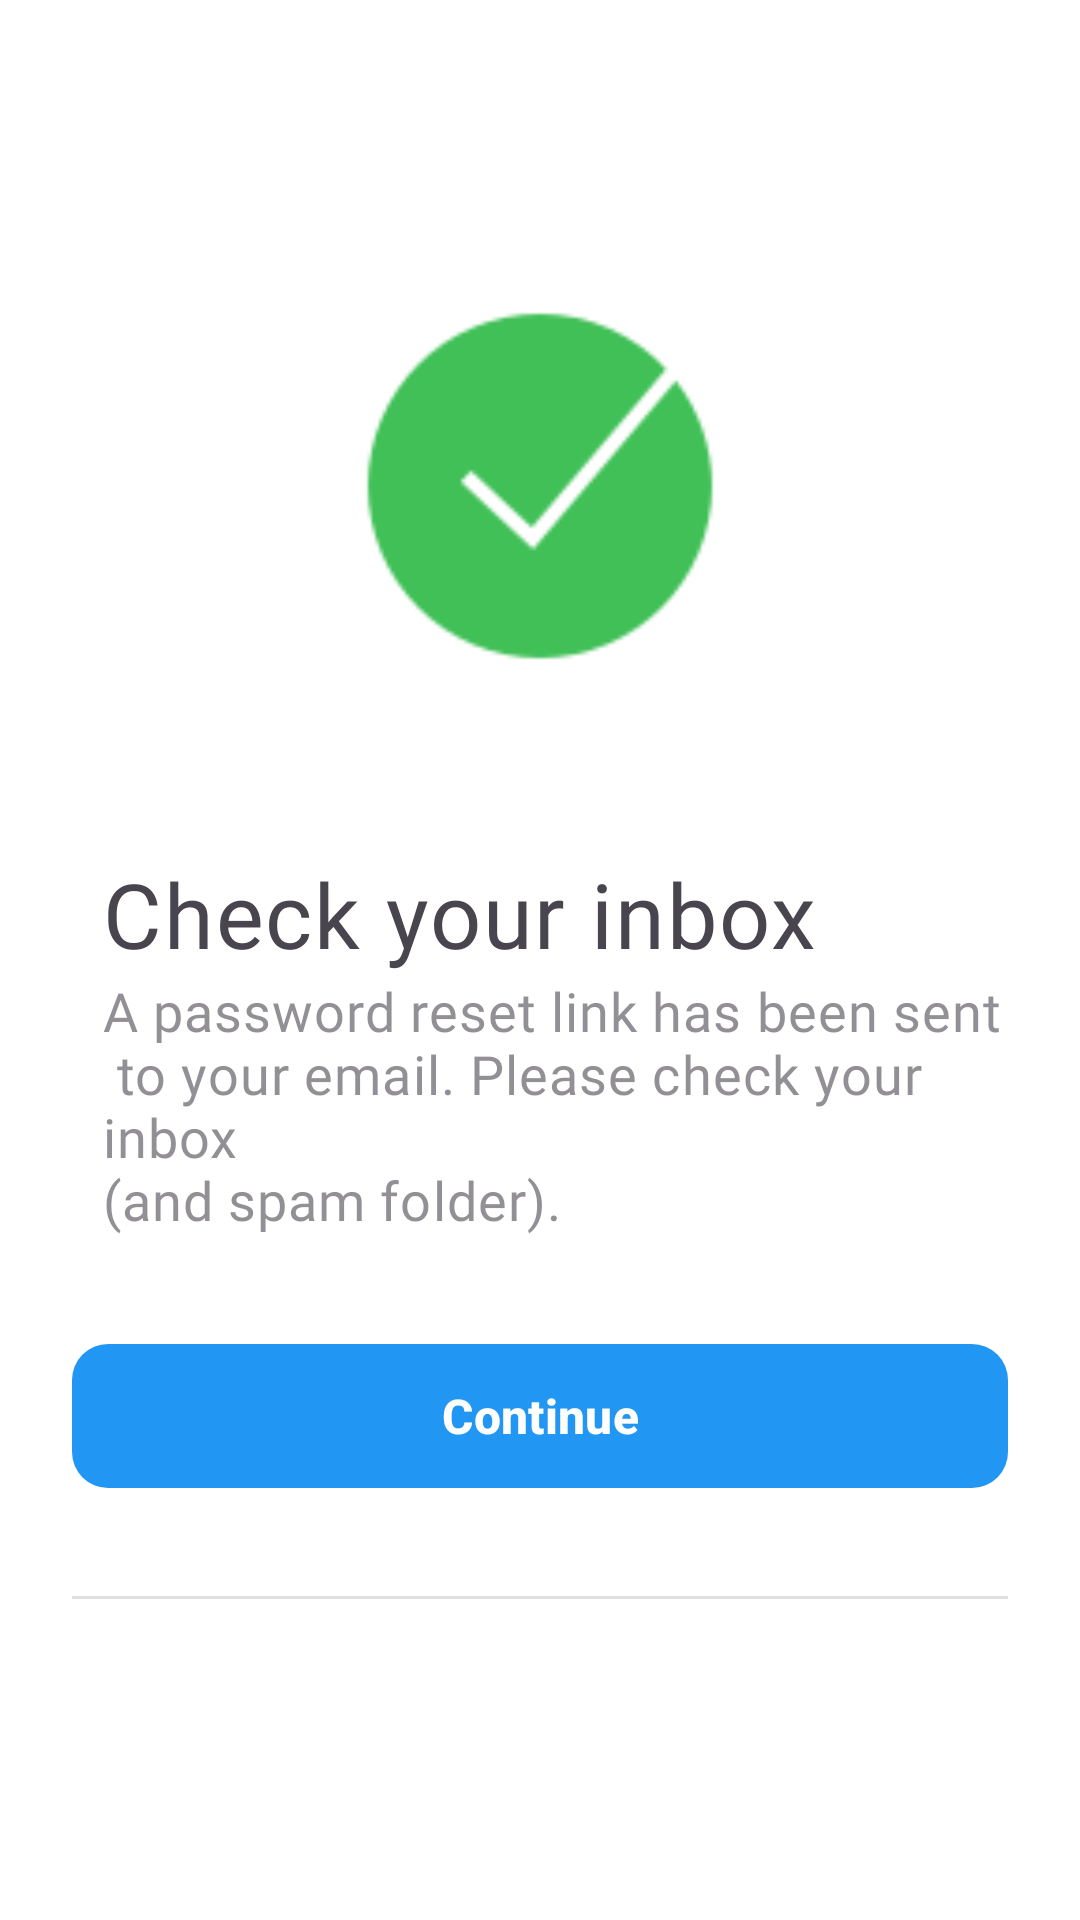

Produce the Android XML layout that renders to this screen, including the resource entries it uses.
<!-- AndroidManifest.xml: application theme Theme.IOTApp -->
<!-- res/layout/fragment_set_password.xml -->
<?xml version="1.0" encoding="utf-8"?>
<androidx.constraintlayout.widget.ConstraintLayout xmlns:android="http://schemas.android.com/apk/res/android"
    xmlns:app="http://schemas.android.com/apk/res-auto"
    xmlns:tools="http://schemas.android.com/tools"
    android:layout_width="match_parent"
    android:layout_height="match_parent"
    android:background="@color/white"
    android:padding="24dp"
    tools:context=".ui.auth.SetPasswordFragment">


    <ImageView
        android:id="@+id/icOk"
        android:layout_width="0dp"
        android:layout_height="0dp"
        android:layout_marginTop="32dp"
        app:layout_constraintDimensionRatio="1"
        app:layout_constraintWidth_percent="0.4"
        android:src="@drawable/ok_icon"
        android:background="?attr/selectableItemBackgroundBorderless"
        app:layout_constraintStart_toStartOf="parent"
        app:layout_constraintEnd_toEndOf="parent"
        app:layout_constraintTop_toTopOf="parent"
        app:layout_constraintBottom_toBottomOf="parent"
        app:layout_constraintVertical_bias="0.1"/>

    <TextView
        android:id="@+id/titleCheckyourInbox"
        android:layout_width="match_parent"
        android:layout_height="wrap_content"
        android:layout_gravity="center_vertical"
        android:layout_weight="5"
        android:letterSpacing="0.02"
        android:layout_marginTop="60dp"
        android:paddingLeft="10dp"
        android:fontFamily="@font/freeman_regular"
        android:text="@string/check_your_inbox"
        app:layout_constraintTop_toBottomOf="@id/icOk"
        android:textSize="30sp" />

    <TextView
        android:id="@+id/titleNotifi"
        android:layout_width="match_parent"
        android:layout_height="wrap_content"
        android:layout_gravity="center_vertical"
        android:layout_weight="5"
        android:letterSpacing="0.02"
        android:alpha="0.6"
        android:paddingLeft="10dp"
        android:fontFamily="@font/freeman_regular"
        android:text="@string/a_password_reset_link_has_been_sent_to_your_email_please_check_your_inbox_and_spam_folder"
        android:textSize="18sp"
        app:layout_constraintTop_toBottomOf="@id/titleCheckyourInbox"
        />

    
    <com.google.android.material.button.MaterialButton
        android:id="@+id/btnContinue"
        android:layout_width="0dp"
        android:layout_height="56dp"
        android:layout_marginTop="32dp"
        android:text="@string/Continue"
        android:textColor="@color/white"
        android:textSize="16sp"
        android:textStyle="bold"
        app:backgroundTint="@color/primary_blue"
        app:cornerRadius="12dp"
        app:layout_constraintEnd_toEndOf="parent"
        app:layout_constraintStart_toStartOf="parent"
        app:layout_constraintTop_toBottomOf="@id/titleNotifi" />

    <View
        android:id="@+id/divider"
        android:layout_width="0dp"
        android:layout_height="1dp"
        android:layout_marginTop="32dp"
        android:background="@color/light_gray"
        app:layout_constraintEnd_toEndOf="parent"
        app:layout_constraintStart_toStartOf="parent"
        app:layout_constraintTop_toBottomOf="@id/btnContinue" />


</androidx.constraintlayout.widget.ConstraintLayout>
<!-- resources referenced by this layout -->
<resources>
  <color name="light_gray">#FFE0E0E0</color>
  <color name="primary_blue">#FF2196F3</color>
  <color name="white">#FFFFFFFF</color>
  <!-- drawable ok_icon: png bitmap (drawable, 2456 bytes) -->
  <string name="Continue">Continue</string>
  <string name="a_password_reset_link_has_been_sent_to_your_email_please_check_your_inbox_and_spam_folder">A password reset link has been sent\n to your email. Please check your inbox \n(and spam folder).</string>
  <string name="check_your_inbox">Check your inbox</string>
  <style name="Theme.IOTApp" parent="Base.Theme.IOTApp">
  
     </style>
  <style name="Base.Theme.IOTApp" parent="Theme.Material3.DayNight.NoActionBar">
          
          
      </style>
</resources>
